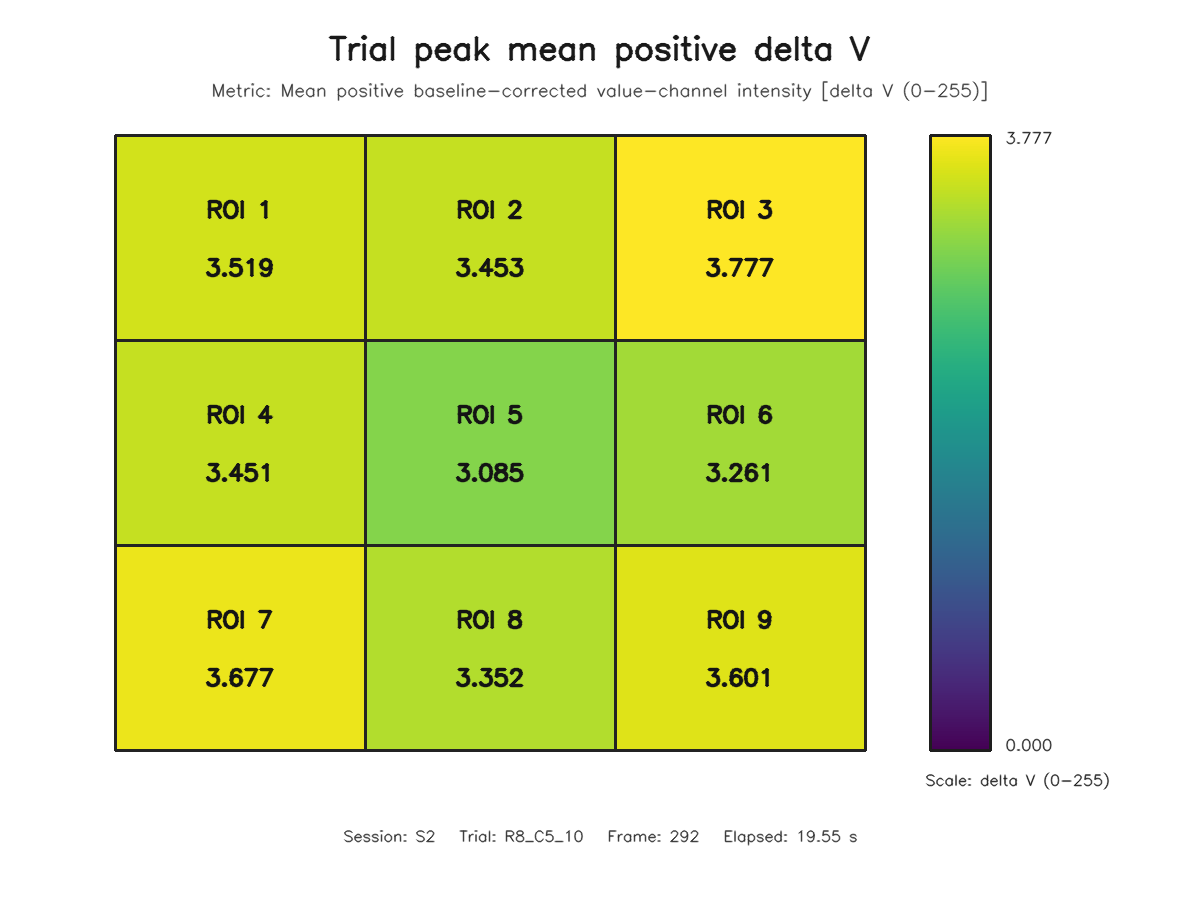

The file beside this chart, header and first rows:
roi, row, column, value
1, 1, 1, 3.519
2, 1, 2, 3.453
3, 1, 3, 3.777
4, 2, 1, 3.451
5, 2, 2, 3.085
6, 2, 3, 3.261
7, 3, 1, 3.677
8, 3, 2, 3.352
9, 3, 3, 3.601
